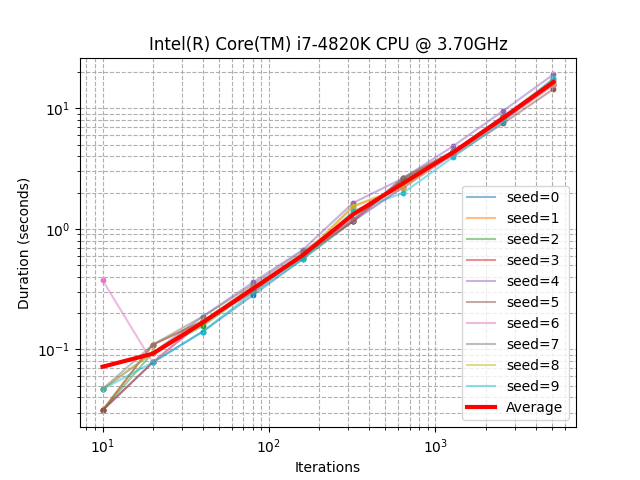

The data file committed next to this chart (first rows):
seed, iterations, duration_sec
0, 10, 0.03125
0, 20, 0.07812
0, 40, 0.1406
0, 80, 0.2812
0, 160, 0.5625
0, 320, 1.156
0, 640, 2.219
0, 1280, 4.391
0, 2560, 8.594
0, 5120, 16.83
1, 10, 0.03125
1, 20, 0.1094
1, 40, 0.1719
1, 80, 0.3281
1, 160, 0.5781
1, 320, 1.531
1, 640, 2.172
1, 1280, 4.234
1, 2560, 8.156
1, 5120, 15.53
2, 10, 0.03125
2, 20, 0.09375
2, 40, 0.1562
2, 80, 0.3125
2, 160, 0.5781
2, 320, 1.172
2, 640, 2.547
2, 1280, 4.312
2, 2560, 8.203
2, 5120, 15.98
3, 10, 0.03125
3, 20, 0.07812
3, 40, 0.1719
3, 80, 0.2969
3, 160, 0.6094
3, 320, 1.156
3, 640, 2.656
3, 1280, 4.391
3, 2560, 8.578
3, 5120, 15.94
4, 10, 0.04688
4, 20, 0.09375
4, 40, 0.1875
4, 80, 0.3594
4, 160, 0.6719
4, 320, 1.641
4, 640, 2.625
4, 1280, 4.859
4, 2560, 9.531
4, 5120, 19.06
5, 10, 0.03125
5, 20, 0.1094
5, 40, 0.1719
5, 80, 0.3125
5, 160, 0.625
5, 320, 1.156
5, 640, 2.578
5, 1280, 4.062
5, 2560, 7.5
5, 5120, 14.42
... 40 more rows
